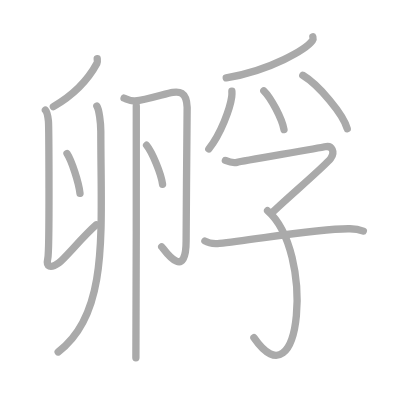
t = 0.00 s
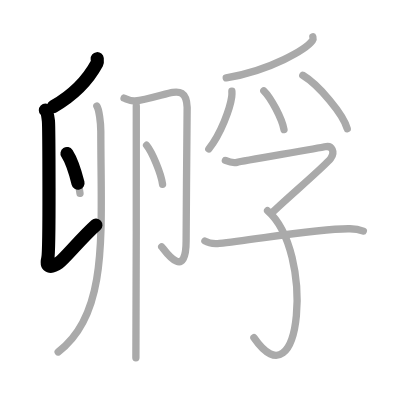
t = 2.75 s
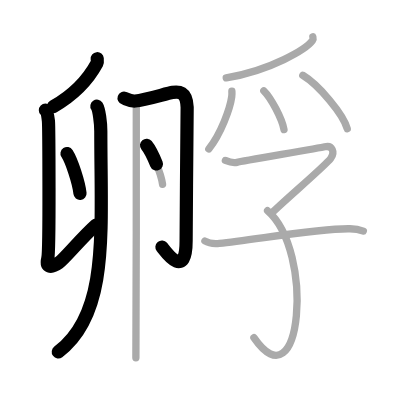
t = 5.50 s
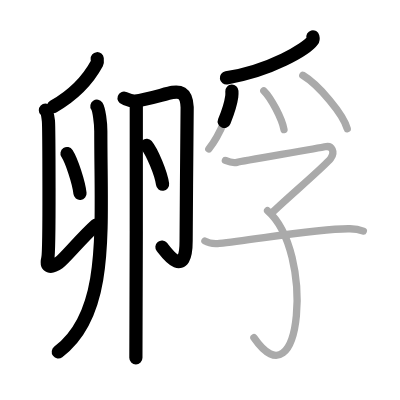
t = 8.50 s
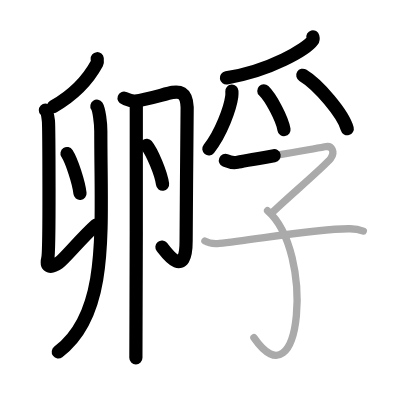
t = 11.25 s
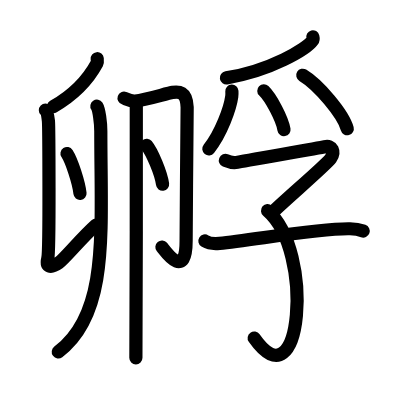
t = 14.00 s

The animated SVG that drew these frames (rendered in a browser with its animation timeline set to each time). Animation: 14 SMIL elements (animate=14); one cycle of 14.00 s.

<?xml version="1.0" standalone="no"?>
<!DOCTYPE svg PUBLIC "-//W3C//DTD SVG 1.1//EN"   "http://www.w3.org/Graphics/SVG/1.1/DTD/svg11.dtd">
<svg width="400px" height="400px"  version="1.1" xmlns="http://www.w3.org/2000/svg">
  <defs>
    <marker id="Triangle" viewBox="0 0 10 10" refX="0" refY="5" markerUnits="strokeWidth" markerWidth="3" style="stroke-opacity:0%;fill:#aaaaaa;" markerHeight="2" orient="auto">
      <path d="M 0 0 L 10 5 L 0 10 z" />
    </marker>
    
    <marker id="Arrow" viewBox="0 0 10 10" refX="5" refY="5" markerUnits="strokeWidth" markerWidth="1.8" style="stroke-opacity:0%;fill:#770000;" markerHeight="2" orient="auto">
      <path d="M 0 4 L 6 4 L 4 1 L 10 5 L 4 9 L 6 6 L 0 6 z" />
        <circle cx="5" cy="5" r="5" />
      </marker>
    
    <marker id="TriangleRed" viewBox="0 0 10 10" refX="0" refY="5" markerUnits="strokeWidth" markerWidth="3" style="stroke-opacity:0%;fill:#CC0000;" markerHeight="2" orient="auto">
      <path d="M 0 0 L 10 5 L 0 10 z" />
    </marker>
    
    <marker id="ArrowRed" viewBox="0 0 10 10" refX="5" refY="5" markerUnits="strokeWidth" markerWidth="1.8" style="stroke-opacity:0%;fill:#CC0000;" markerHeight="2" orient="auto">
      <path d="M 0 4 L 6 4 L 4 1 L 10 5 L 4 9 L 6 6 L 0 6 z" />
        <circle cx="5" cy="5" r="5" />
      </marker>
    
  </defs>
  
  <path style="fill:#ffffff; fill-opacity:100%; fill-rule:evenodd; stroke-width:0;" d="M 0 0 L 400px 0 L 400px 400px L 0 400px L 0 0" />

  <g transform="scale(3.6697247706422 3.6697247706422)">
<path style="fill:none; fill-opacity:0%; fill-rule:evenodd; stroke:#aaaaaa; stroke-opacity:100%; stroke-width: 1.5pt; stroke-linejoin:round; stroke-linecap:round;" d="M26.49 16c0.03 0.31 0.12 0.89-0.06 1.23c-2.34 4.33-5.79 8.31-11.89 11.81"></path>
<path style="fill:none; fill-opacity:0%; fill-rule:evenodd; stroke:#aaaaaa; stroke-opacity:100%; stroke-width: 1.5pt; stroke-linejoin:round; stroke-linecap:round;" d="M12.37 30.01c0.46 0.46 0.73 2.07 0.83 2.99c0.09 0.92 0.37 35.14-0.18 37.44c-0.55 2.3 0.74 2.81 3.05 1.15c1.58-1.14 6.44-7.08 10.16-10.33"></path>
<path style="fill:none; fill-opacity:0%; fill-rule:evenodd; stroke:#aaaaaa; stroke-opacity:100%; stroke-width: 1.5pt; stroke-linejoin:round; stroke-linecap:round;" d="M18.26 41.83c1.25 1.92 3.22 7.9 3.54 10.88"></path>
<path style="fill:none; fill-opacity:0%; fill-rule:evenodd; stroke:#aaaaaa; stroke-opacity:100%; stroke-width: 1.5pt; stroke-linejoin:round; stroke-linecap:round;" d="M26.4 28.93c0.59 0.88 1.07 4.57 1.07 6.82c0 27.76 2.28 49.76-11.62 60.16"></path>
<path style="fill:none; fill-opacity:0%; fill-rule:evenodd; stroke:#aaaaaa; stroke-opacity:100%; stroke-width: 1.5pt; stroke-linejoin:round; stroke-linecap:round;" d="M33.81 26.74c0.61 0.21 1.81 0.9 3.03 0.78c2.91-0.28 8.71-2.14 10.22-2.35c1.52-0.21 3.79-0.43 3.94 4.07c0.07 2.15-0.28 25.01-0.28 36.38c0 11.52-6.2 2.07-6.65 1.64"></path>
<path style="fill:none; fill-opacity:0%; fill-rule:evenodd; stroke:#aaaaaa; stroke-opacity:100%; stroke-width: 1.5pt; stroke-linejoin:round; stroke-linecap:round;" d="M39.94 39.58c1.54 1.88 3.97 7.72 4.36 10.63"></path>
<path style="fill:none; fill-opacity:0%; fill-rule:evenodd; stroke:#aaaaaa; stroke-opacity:100%; stroke-width: 1.5pt; stroke-linejoin:round; stroke-linecap:round;" d="M37.14 28.86c0.02 7.39 0 62.84-0.11 68.64"></path>
<path style="fill:none; fill-opacity:0%; fill-rule:evenodd; stroke:#aaaaaa; stroke-opacity:100%; stroke-width: 1.5pt; stroke-linejoin:round; stroke-linecap:round;" d="M85.26 10.04c0.07 0.26 0.14 0.68-0.13 1.06c-1.61 2.23-11.31 8.14-23.48 10.13"></path>
<path style="fill:none; fill-opacity:0%; fill-rule:evenodd; stroke:#aaaaaa; stroke-opacity:100%; stroke-width: 1.5pt; stroke-linejoin:round; stroke-linecap:round;" d="M63.19 24.84c0.02 0.37 0.04 0.96-0.04 1.49c-0.43 3.14-2.89 10.04-6.25 14.25"></path>
<path style="fill:none; fill-opacity:0%; fill-rule:evenodd; stroke:#aaaaaa; stroke-opacity:100%; stroke-width: 1.5pt; stroke-linejoin:round; stroke-linecap:round;" d="M71.89 24.74c1.94 1.87 5.02 7.68 5.5 10.59"></path>
<path style="fill:none; fill-opacity:0%; fill-rule:evenodd; stroke:#aaaaaa; stroke-opacity:100%; stroke-width: 1.5pt; stroke-linejoin:round; stroke-linecap:round;" d="M82.51 20.51c4.28 2.57 11.05 10.59 12.12 14.59"></path>
<path style="fill:none; fill-opacity:0%; fill-rule:evenodd; stroke:#aaaaaa; stroke-opacity:100%; stroke-width: 1.5pt; stroke-linejoin:round; stroke-linecap:round;" d="M61.42 43.72c0.72 0.3 2.08 0.77 3.17 0.51c1.32-0.32 22.7-3.93 23.92-4.23c2-0.5 2.86 1.4 1.6 3.19c-1.26 1.79-12.96 11.74-16.16 14.98"></path>
<path style="fill:none; fill-opacity:0%; fill-rule:evenodd; stroke:#aaaaaa; stroke-opacity:100%; stroke-width: 1.5pt; stroke-linejoin:round; stroke-linecap:round;" d="M72.91 57.41c12.84 11.09 9.34 53.59-3.72 34.6"></path>
<path style="fill:none; fill-opacity:0%; fill-rule:evenodd; stroke:#aaaaaa; stroke-opacity:100%; stroke-width: 1.5pt; stroke-linejoin:round; stroke-linecap:round;" d="M55.84 65.67c1.04 0.65 2.93 0.75 3.97 0.65c8.74-0.81 27.16-4.17 35.57-3.98c1.73 0.04 2.76 0.31 3.63 0.63"></path>

<path style="fill:none; fill-opacity:0%; fill-rule:evenodd; stroke:#000000; stroke-opacity:100%; stroke-width: 2.7pt; stroke-linejoin:round; stroke-linecap:round;" d="M26.49 16c0.03 0.31 0.12 0.89-0.06 1.23c-2.34 4.33-5.79 8.31-11.89 11.81" pathLength="100" stroke-dashoffset="100" stroke-dasharray="100 105"><animate id="dashAnim1" attributeName="stroke-dashoffset" from="100" to="0" dur="1s" calcMode="linear" fill="freeze"/></path>
<path style="fill:none; fill-opacity:0%; fill-rule:evenodd; stroke:#000000; stroke-opacity:100%; stroke-width: 2.7pt; stroke-linejoin:round; stroke-linecap:round;" d="M12.37 30.01c0.46 0.46 0.73 2.07 0.83 2.99c0.09 0.92 0.37 35.14-0.18 37.44c-0.55 2.3 0.74 2.81 3.05 1.15c1.58-1.14 6.44-7.08 10.16-10.33" pathLength="100" stroke-dashoffset="100" stroke-dasharray="100 105"><animate id="dashAnim2" attributeName="stroke-dashoffset" from="100" to="0" dur="1s" calcMode="linear" begin="dashAnim1.end" fill="freeze"/></path>
<path style="fill:none; fill-opacity:0%; fill-rule:evenodd; stroke:#000000; stroke-opacity:100%; stroke-width: 2.7pt; stroke-linejoin:round; stroke-linecap:round;" d="M18.26 41.83c1.25 1.92 3.22 7.9 3.54 10.88" pathLength="100" stroke-dashoffset="100" stroke-dasharray="100 105"><animate id="dashAnim3" attributeName="stroke-dashoffset" from="100" to="0" dur="1s" calcMode="linear" begin="dashAnim2.end" fill="freeze"/></path>
<path style="fill:none; fill-opacity:0%; fill-rule:evenodd; stroke:#000000; stroke-opacity:100%; stroke-width: 2.7pt; stroke-linejoin:round; stroke-linecap:round;" d="M26.4 28.93c0.59 0.88 1.07 4.57 1.07 6.82c0 27.76 2.28 49.76-11.62 60.16" pathLength="100" stroke-dashoffset="100" stroke-dasharray="100 105"><animate id="dashAnim4" attributeName="stroke-dashoffset" from="100" to="0" dur="1s" calcMode="linear" begin="dashAnim3.end" fill="freeze"/></path>
<path style="fill:none; fill-opacity:0%; fill-rule:evenodd; stroke:#000000; stroke-opacity:100%; stroke-width: 2.7pt; stroke-linejoin:round; stroke-linecap:round;" d="M33.81 26.74c0.61 0.21 1.81 0.9 3.03 0.78c2.91-0.28 8.71-2.14 10.22-2.35c1.52-0.21 3.79-0.43 3.94 4.07c0.07 2.15-0.28 25.01-0.28 36.38c0 11.52-6.2 2.07-6.65 1.64" pathLength="100" stroke-dashoffset="100" stroke-dasharray="100 105"><animate id="dashAnim5" attributeName="stroke-dashoffset" from="100" to="0" dur="1s" calcMode="linear" begin="dashAnim4.end" fill="freeze"/></path>
<path style="fill:none; fill-opacity:0%; fill-rule:evenodd; stroke:#000000; stroke-opacity:100%; stroke-width: 2.7pt; stroke-linejoin:round; stroke-linecap:round;" d="M39.94 39.58c1.54 1.88 3.97 7.72 4.36 10.63" pathLength="100" stroke-dashoffset="100" stroke-dasharray="100 105"><animate id="dashAnim6" attributeName="stroke-dashoffset" from="100" to="0" dur="1s" calcMode="linear" begin="dashAnim5.end" fill="freeze"/></path>
<path style="fill:none; fill-opacity:0%; fill-rule:evenodd; stroke:#000000; stroke-opacity:100%; stroke-width: 2.7pt; stroke-linejoin:round; stroke-linecap:round;" d="M37.14 28.86c0.02 7.39 0 62.84-0.11 68.64" pathLength="100" stroke-dashoffset="100" stroke-dasharray="100 105"><animate id="dashAnim7" attributeName="stroke-dashoffset" from="100" to="0" dur="1s" calcMode="linear" begin="dashAnim6.end" fill="freeze"/></path>
<path style="fill:none; fill-opacity:0%; fill-rule:evenodd; stroke:#000000; stroke-opacity:100%; stroke-width: 2.7pt; stroke-linejoin:round; stroke-linecap:round;" d="M85.26 10.04c0.07 0.26 0.14 0.68-0.13 1.06c-1.61 2.23-11.31 8.14-23.48 10.13" pathLength="100" stroke-dashoffset="100" stroke-dasharray="100 105"><animate id="dashAnim8" attributeName="stroke-dashoffset" from="100" to="0" dur="1s" calcMode="linear" begin="dashAnim7.end" fill="freeze"/></path>
<path style="fill:none; fill-opacity:0%; fill-rule:evenodd; stroke:#000000; stroke-opacity:100%; stroke-width: 2.7pt; stroke-linejoin:round; stroke-linecap:round;" d="M63.19 24.84c0.02 0.37 0.04 0.96-0.04 1.49c-0.43 3.14-2.89 10.04-6.25 14.25" pathLength="100" stroke-dashoffset="100" stroke-dasharray="100 105"><animate id="dashAnim9" attributeName="stroke-dashoffset" from="100" to="0" dur="1s" calcMode="linear" begin="dashAnim8.end" fill="freeze"/></path>
<path style="fill:none; fill-opacity:0%; fill-rule:evenodd; stroke:#000000; stroke-opacity:100%; stroke-width: 2.7pt; stroke-linejoin:round; stroke-linecap:round;" d="M71.89 24.74c1.94 1.87 5.02 7.68 5.5 10.59" pathLength="100" stroke-dashoffset="100" stroke-dasharray="100 105"><animate id="dashAnim10" attributeName="stroke-dashoffset" from="100" to="0" dur="1s" calcMode="linear" begin="dashAnim9.end" fill="freeze"/></path>
<path style="fill:none; fill-opacity:0%; fill-rule:evenodd; stroke:#000000; stroke-opacity:100%; stroke-width: 2.7pt; stroke-linejoin:round; stroke-linecap:round;" d="M82.51 20.51c4.28 2.57 11.05 10.59 12.12 14.59" pathLength="100" stroke-dashoffset="100" stroke-dasharray="100 105"><animate id="dashAnim11" attributeName="stroke-dashoffset" from="100" to="0" dur="1s" calcMode="linear" begin="dashAnim10.end" fill="freeze"/></path>
<path style="fill:none; fill-opacity:0%; fill-rule:evenodd; stroke:#000000; stroke-opacity:100%; stroke-width: 2.7pt; stroke-linejoin:round; stroke-linecap:round;" d="M61.42 43.72c0.72 0.3 2.08 0.77 3.17 0.51c1.32-0.32 22.7-3.93 23.92-4.23c2-0.5 2.86 1.4 1.6 3.19c-1.26 1.79-12.96 11.74-16.16 14.98" pathLength="100" stroke-dashoffset="100" stroke-dasharray="100 105"><animate id="dashAnim12" attributeName="stroke-dashoffset" from="100" to="0" dur="1s" calcMode="linear" begin="dashAnim11.end" fill="freeze"/></path>
<path style="fill:none; fill-opacity:0%; fill-rule:evenodd; stroke:#000000; stroke-opacity:100%; stroke-width: 2.7pt; stroke-linejoin:round; stroke-linecap:round;" d="M72.91 57.41c12.84 11.09 9.34 53.59-3.72 34.6" pathLength="100" stroke-dashoffset="100" stroke-dasharray="100 105"><animate id="dashAnim13" attributeName="stroke-dashoffset" from="100" to="0" dur="1s" calcMode="linear" begin="dashAnim12.end" fill="freeze"/></path>
<path style="fill:none; fill-opacity:0%; fill-rule:evenodd; stroke:#000000; stroke-opacity:100%; stroke-width: 2.7pt; stroke-linejoin:round; stroke-linecap:round;" d="M55.84 65.67c1.04 0.65 2.93 0.75 3.97 0.65c8.74-0.81 27.16-4.17 35.57-3.98c1.73 0.04 2.76 0.31 3.63 0.63" pathLength="100" stroke-dashoffset="100" stroke-dasharray="100 105"><animate id="dashAnim14" attributeName="stroke-dashoffset" from="100" to="0" dur="1s" calcMode="linear" begin="dashAnim13.end" fill="freeze"/></path>

</g>

</svg>  
          
